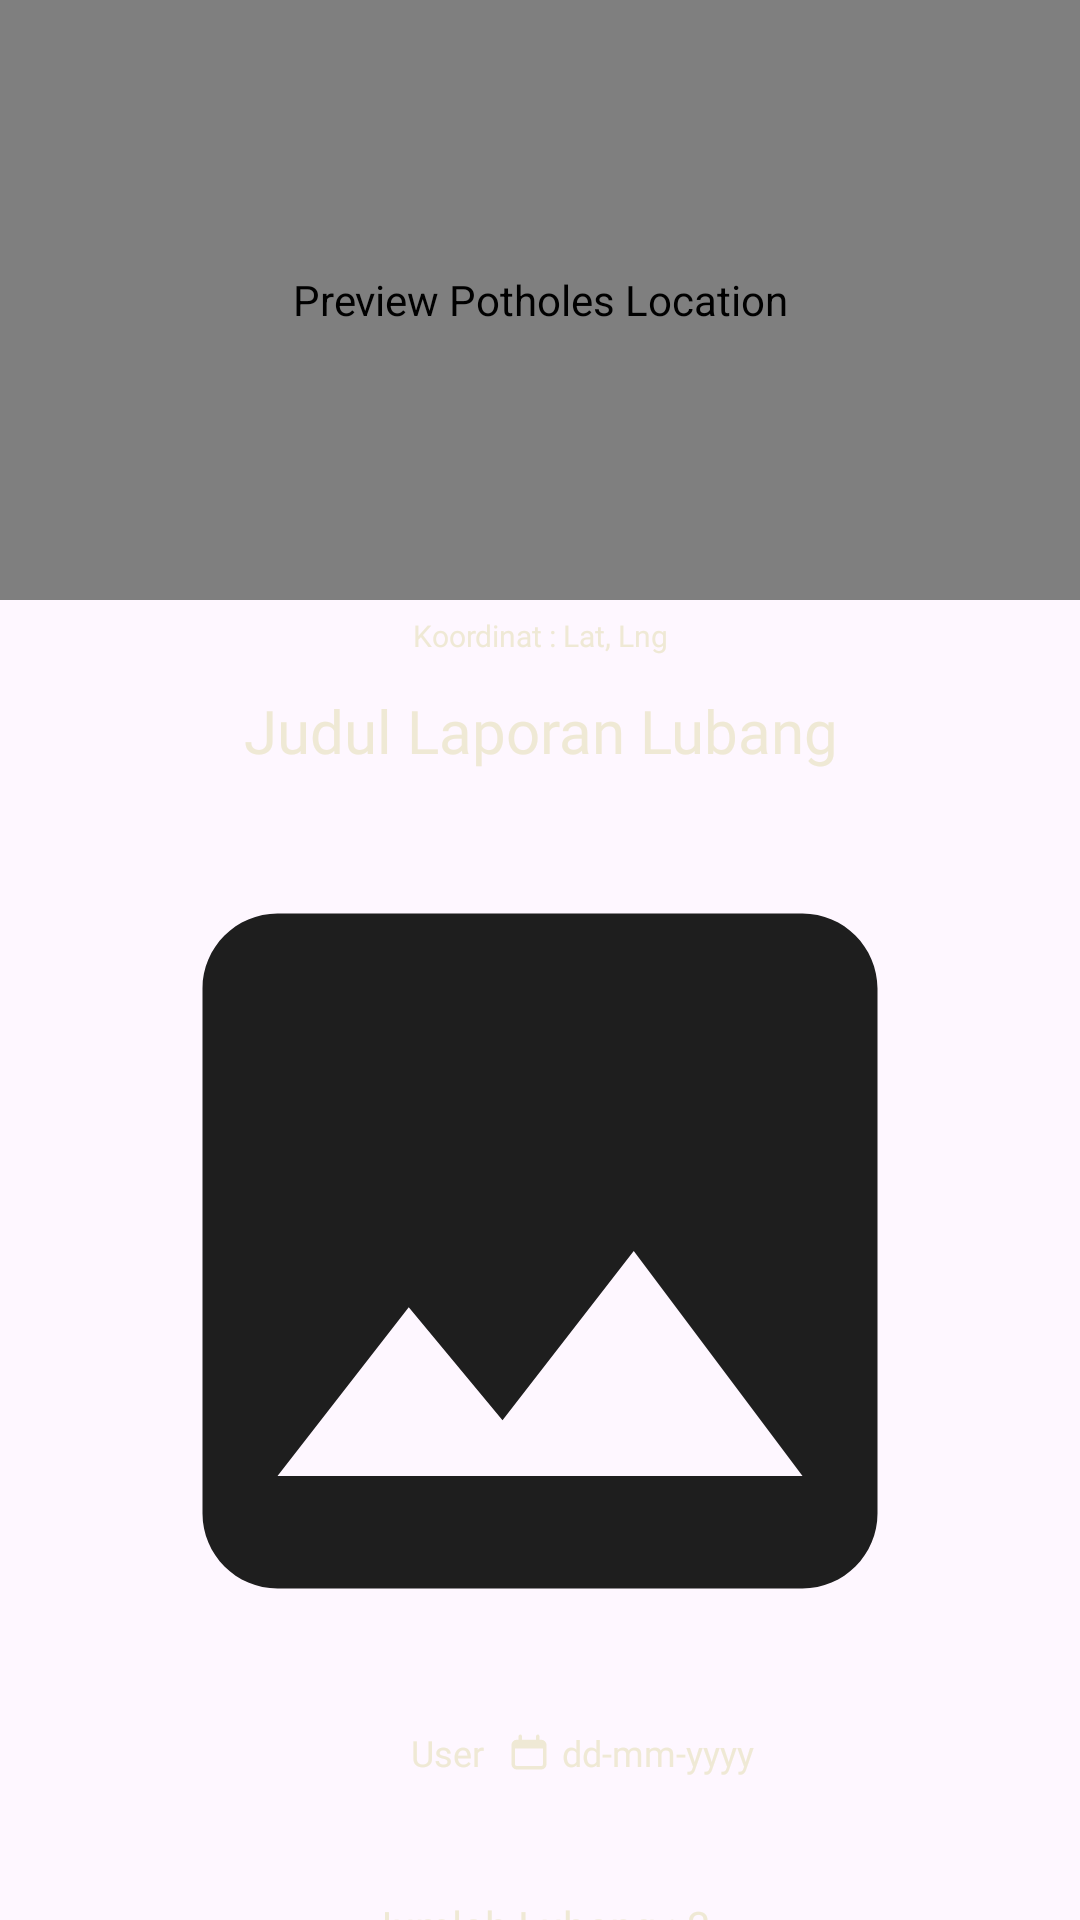

Layout XML and referenced resources for this Android screen:
<!-- AndroidManifest.xml: application theme Theme.LaporBang -->
<!-- res/layout/fragment_detail_home.xml -->
<?xml version="1.0" encoding="utf-8"?>
<androidx.constraintlayout.widget.ConstraintLayout xmlns:android="http://schemas.android.com/apk/res/android"
    xmlns:app="http://schemas.android.com/apk/res-auto"
    xmlns:tools="http://schemas.android.com/tools"
    android:layout_width="match_parent"
    android:layout_height="match_parent"
    android:background="@drawable/bg_dark"
    tools:context=".ui.home.DetailHomeFragment">

    <com.google.android.gms.maps.MapView
        android:id="@+id/mapView"
        android:layout_width="match_parent"
        android:layout_height="200dp"
        android:contentDescription="@string/detail_map_view"
        app:layout_constraintStart_toStartOf="parent"
        app:layout_constraintTop_toTopOf="parent" />

    <TextView
        android:id="@+id/tv_detail_coordinates"
        android:layout_width="0dp"
        android:layout_height="wrap_content"
        android:layout_marginTop="5dp"
        android:fontFamily="@font/clash_grotesk_medium"
        android:text="@string/detail_coordinates"
        android:textAlignment="center"
        android:textColor="@color/light_cream"
        android:textSize="10sp"
        app:layout_constraintEnd_toEndOf="parent"
        app:layout_constraintStart_toStartOf="parent"
        app:layout_constraintTop_toBottomOf="@id/mapView"
        tools:ignore="TextContrastCheck" />

    <androidx.core.widget.NestedScrollView
        android:layout_width="match_parent"
        android:layout_height="0dp"
        android:layout_marginTop="20dp"
        app:layout_constraintBottom_toBottomOf="parent"
        app:layout_constraintEnd_toEndOf="parent"
        app:layout_constraintStart_toStartOf="parent"
        app:layout_constraintTop_toBottomOf="@id/mapView">

        <androidx.constraintlayout.widget.ConstraintLayout
            android:layout_width="match_parent"
            android:layout_height="wrap_content"
            android:layout_marginBottom="30dp"
            android:paddingHorizontal="20dp">

            <TextView
                android:id="@+id/tv_detail_titles"
                android:layout_width="0dp"
                android:layout_height="wrap_content"
                android:layout_marginTop="10dp"
                android:fontFamily="@font/clash_grotesk_semibold"
                android:text="@string/detail_report_title"
                android:textAlignment="center"
                android:textColor="@color/light_cream"
                android:textSize="20sp"
                app:layout_constraintEnd_toEndOf="parent"
                app:layout_constraintStart_toStartOf="parent"
                app:layout_constraintTop_toTopOf="parent"
                tools:ignore="TextContrastCheck" />

            <com.google.android.material.imageview.ShapeableImageView
                android:id="@+id/iv_detail_potholes"
                android:layout_width="match_parent"
                android:layout_height="300dp"
                android:layout_marginHorizontal="10dp"
                android:layout_marginTop="10dp"
                android:adjustViewBounds="true"
                android:scaleType="centerCrop"
                android:src="@drawable/ic_image"
                app:layout_constraintEnd_toStartOf="@id/tv_detail_user"
                app:layout_constraintStart_toStartOf="parent"
                app:layout_constraintTop_toBottomOf="@id/tv_detail_titles"
                app:shapeAppearanceOverlay="@style/roundImageView" />

            <ImageView
                android:id="@+id/iv_detail_user"
                android:layout_width="14dp"
                android:layout_height="14dp"
                android:layout_marginTop="10dp"
                android:src="@drawable/ic_username"
                app:layout_constraintEnd_toStartOf="@id/tv_detail_user"
                app:layout_constraintHorizontal_chainStyle="packed"
                app:layout_constraintStart_toStartOf="@id/iv_detail_potholes"
                app:layout_constraintTop_toBottomOf="@id/iv_detail_potholes"
                app:tint="@color/light_cream" />

            <TextView
                android:id="@+id/tv_detail_user"
                android:layout_width="wrap_content"
                android:layout_height="wrap_content"
                android:layout_marginStart="4dp"
                android:fontFamily="@font/clash_grotesk_medium"
                android:text="@string/detail_label_user"
                android:textColor="@color/light_cream"
                android:textSize="12sp"
                app:layout_constraintBottom_toBottomOf="@id/iv_detail_user"
                app:layout_constraintEnd_toStartOf="@id/iv_detail_times"
                app:layout_constraintStart_toEndOf="@id/iv_detail_user"
                app:layout_constraintTop_toTopOf="@id/iv_detail_user"
                tools:ignore="TextContrastCheck" />


            <ImageView
                android:id="@+id/iv_detail_times"
                android:layout_width="14dp"
                android:layout_height="14dp"
                android:layout_marginStart="8dp"
                android:src="@drawable/ic_upload_report"
                app:layout_constraintBottom_toBottomOf="@id/iv_detail_user"
                app:layout_constraintEnd_toStartOf="@id/tv_detail_times"
                app:layout_constraintStart_toEndOf="@id/tv_detail_user"
                app:layout_constraintTop_toTopOf="@id/iv_detail_user"
                app:tint="@color/light_cream" />

            <TextView
                android:id="@+id/tv_detail_times"
                android:layout_width="wrap_content"
                android:layout_height="wrap_content"
                android:layout_marginStart="4dp"
                android:fontFamily="@font/clash_grotesk_medium"
                android:text="@string/detail_date_format"
                android:textColor="@color/light_cream"
                android:textSize="12sp"
                app:layout_constraintBottom_toBottomOf="@id/iv_detail_times"
                app:layout_constraintEnd_toEndOf="parent"
                app:layout_constraintStart_toEndOf="@id/iv_detail_times"
                app:layout_constraintTop_toTopOf="@id/iv_detail_times"
                tools:ignore="TextContrastCheck" />

            <TextView
                android:id="@+id/tv_holes_count"
                android:layout_width="wrap_content"
                android:layout_height="wrap_content"
                android:layout_marginTop="40dp"
                android:fontFamily="@font/clash_grotesk_medium"
                android:text="@string/detail_holes_count"
                android:textAlignment="center"
                android:textColor="@color/light_cream"
                android:textSize="14sp"
                app:layout_constraintBottom_toTopOf="@id/tv_detail_segmentation_percentage"
                app:layout_constraintEnd_toEndOf="parent"
                app:layout_constraintStart_toStartOf="parent"
                app:layout_constraintTop_toBottomOf="@id/tv_detail_times"
                tools:ignore="TextContrastCheck" />


            <TextView
                android:id="@+id/tv_detail_segmentation_percentage"
                android:layout_width="wrap_content"
                android:layout_height="wrap_content"
                android:layout_marginTop="10dp"
                android:fontFamily="@font/clash_grotesk_medium"
                android:text="@string/detail_segmentation_percentage"
                android:textAlignment="center"
                android:textColor="@color/light_cream"
                android:textSize="14sp"
                app:layout_constraintEnd_toEndOf="parent"
                app:layout_constraintStart_toStartOf="parent"
                app:layout_constraintTop_toBottomOf="@id/tv_holes_count"
                tools:ignore="TextContrastCheck" />

            <TextView
                android:id="@+id/tv_detail_diameter"
                android:layout_width="wrap_content"
                android:layout_height="wrap_content"
                android:layout_marginTop="10dp"
                android:fontFamily="@font/clash_grotesk_medium"
                android:text="@string/detail_diameter"
                android:textColor="@color/light_cream"
                android:textSize="14sp"
                app:layout_constraintEnd_toEndOf="parent"
                app:layout_constraintStart_toStartOf="parent"
                app:layout_constraintTop_toBottomOf="@+id/tv_detail_segmentation_percentage"
                tools:ignore="TextContrastCheck" />

            <TextView
                android:id="@+id/tv_detail_depth"
                android:layout_width="wrap_content"
                android:layout_height="wrap_content"
                android:layout_marginTop="10dp"
                android:fontFamily="@font/clash_grotesk_medium"
                android:text="@string/detail_depth"
                android:textColor="@color/light_cream"
                android:textSize="14sp"
                app:layout_constraintEnd_toEndOf="parent"
                app:layout_constraintStart_toStartOf="parent"
                app:layout_constraintTop_toBottomOf="@id/tv_detail_diameter"
                tools:ignore="TextContrastCheck" />

            <TextView
                android:id="@+id/tv_detail_severity"
                android:layout_width="match_parent"
                android:layout_height="wrap_content"
                android:layout_marginTop="20dp"
                android:fontFamily="@font/clash_grotesk_semibold"
                android:text="@string/detail_severity_level"
                android:textAlignment="center"
                android:textColor="@color/light_cream"
                android:textSize="20sp"
                app:layout_constraintEnd_toEndOf="parent"
                app:layout_constraintStart_toStartOf="@id/tv_detail_titles"
                app:layout_constraintTop_toBottomOf="@id/tv_detail_depth"
                tools:ignore="TextContrastCheck" />


            <com.google.android.material.button.MaterialButton
                android:id="@+id/btn_update_report"
                android:layout_width="wrap_content"
                android:layout_height="wrap_content"
                android:layout_marginTop="32dp"
                android:layout_marginBottom="30dp"
                android:fontFamily="@font/clash_grotesk_regular"
                android:padding="16dp"
                android:text="@string/detail_update_report"
                android:textColor="@color/black"
                android:textSize="16sp"
                app:backgroundTint="@color/light_cream"
                app:cornerRadius="12dp"
                app:layout_constraintEnd_toStartOf="@id/btn_delete_report"
                app:layout_constraintStart_toStartOf="parent"
                app:layout_constraintTop_toBottomOf="@id/tv_detail_severity" />

            <com.google.android.material.button.MaterialButton
                android:id="@+id/btn_delete_report"
                android:layout_width="wrap_content"
                android:layout_height="wrap_content"
                android:fontFamily="@font/clash_grotesk_regular"
                android:padding="16dp"
                android:paddingVertical="16dp"
                android:text="@string/detail_delete_report"
                android:textColor="@color/black"
                android:textSize="16sp"
                app:backgroundTint="@color/dark_cream"
                app:cornerRadius="12dp"
                app:layout_constraintBottom_toBottomOf="@id/btn_update_report"
                app:layout_constraintEnd_toEndOf="parent"
                app:layout_constraintStart_toEndOf="@id/btn_update_report"
                app:layout_constraintTop_toTopOf="@id/btn_update_report" />


        </androidx.constraintlayout.widget.ConstraintLayout>
    </androidx.core.widget.NestedScrollView>
</androidx.constraintlayout.widget.ConstraintLayout>
<!-- resources referenced by this layout -->
<resources>
  <color name="black">#FF000000</color>
  <color name="dark_cream">#D6A393</color>
  <color name="light_cream">#EFE9D5</color>
  <!-- drawable ic_image (drawable) -->
  <vector xmlns:android="http://schemas.android.com/apk/res/android"
      android:width="24dp"
      android:height="24dp"
      android:tint="#1E1E1E"
      android:viewportWidth="24"
      android:viewportHeight="24">
      <path
          android:fillColor="@android:color/white"
          android:pathData="M21,19V5c0,-1.1 -0.9,-2 -2,-2H5c-1.1,0 -2,0.9 -2,2v14c0,1.1 0.9,2 2,2h14c1.1,0 2,-0.9 2,-2zM8.5,13.5l2.5,3.01L14.5,12l4.5,6H5l3.5,-4.5z" />
  </vector>
  <!-- drawable ic_upload_report (drawable) -->
  <vector xmlns:android="http://schemas.android.com/apk/res/android"
      android:width="24dp"
      android:height="24dp"
      android:viewportWidth="24"
      android:viewportHeight="24">
    <path
        android:pathData="M19,6H5C3.895,6 3,6.895 3,8V19C3,20.105 3.895,21 5,21H19C20.105,21 21,20.105 21,19V8C21,6.895 20.105,6 19,6Z"
        android:strokeWidth="2"
        android:fillColor="#00000000"
        android:strokeColor="#000000"/>
    <path
        android:pathData="M3,10C3,8.114 3,7.172 3.586,6.586C4.172,6 5.114,6 7,6H17C18.886,6 19.828,6 20.414,6.586C21,7.172 21,8.114 21,10H3Z"
        android:fillColor="#000000"/>
    <path
        android:pathData="M7,3V6M17,3V6"
        android:strokeWidth="2"
        android:fillColor="#00000000"
        android:strokeColor="#000000"
        android:strokeLineCap="round"/>
  </vector>
  <string name="detail_coordinates">Koordinat : Lat, Lng</string>
  <string name="detail_date_format">dd-mm-yyyy</string>
  <string name="detail_delete_report">Hapus Laporan</string>
  <string name="detail_depth">Depth : 5 cm</string>
  <string name="detail_diameter">Diameter : 25 cm</string>
  <string name="detail_holes_count">Jumlah Lubang : 3</string>
  <string name="detail_label_user">User</string>
  <string name="detail_map_view">Preview Potholes Location</string>
  <string name="detail_report_title">Judul Laporan Lubang</string>
  <string name="detail_segmentation_percentage">Persentase Segmentasi : 50%</string>
  <string name="detail_severity_level">Tingkat Keparahan</string>
  <string name="detail_update_report">Perbaharui Laporan</string>
  <style name="roundImageView" parent="">
          <item name="cornerFamily">rounded</item>
          <item name="cornerSize">12dp</item>
      </style>
  <style name="Theme.LaporBang" parent="Base.Theme.LaporBang" />
  <style name="Base.Theme.LaporBang" parent="Theme.Material3.DayNight.NoActionBar">
          <item name="colorPrimary">@color/bounding_box_color</item>
  
      </style>
  <color name="bounding_box_color">#71BBB2</color>
</resources>
